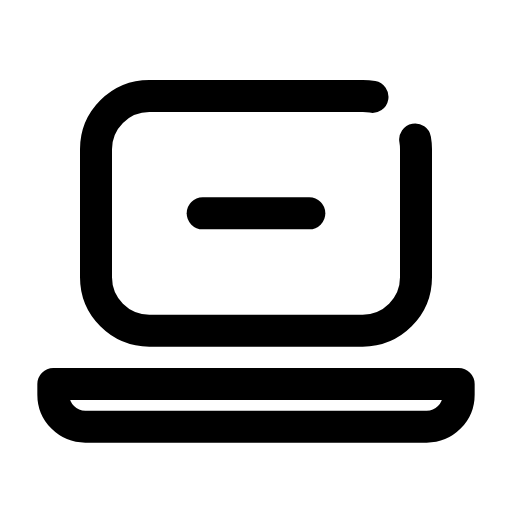
t = 0.00 s
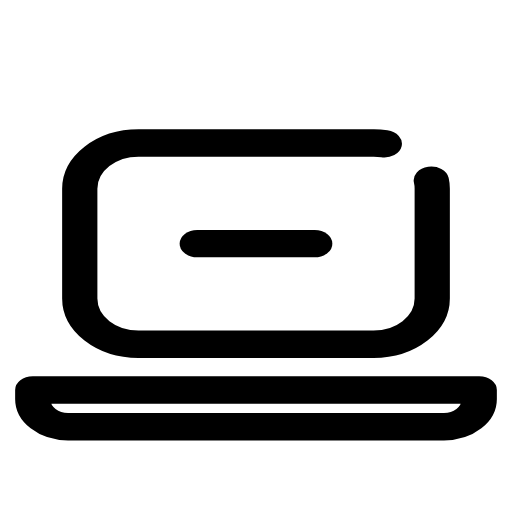
t = 0.14 s
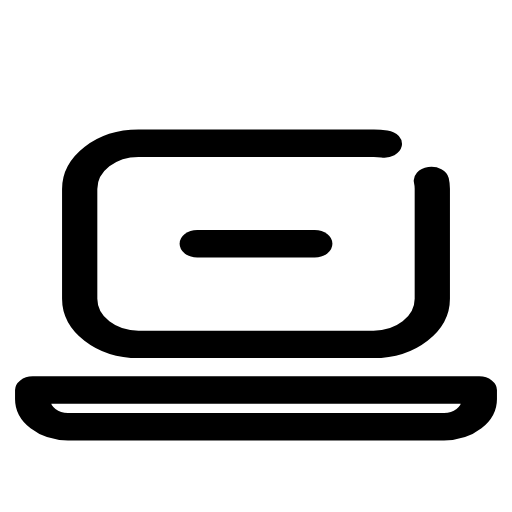
t = 0.21 s
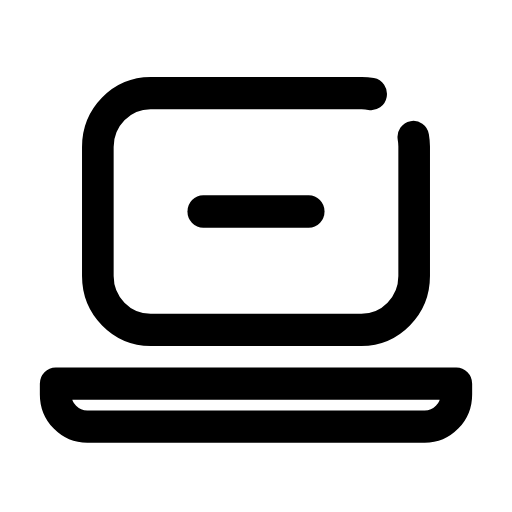
t = 0.33 s
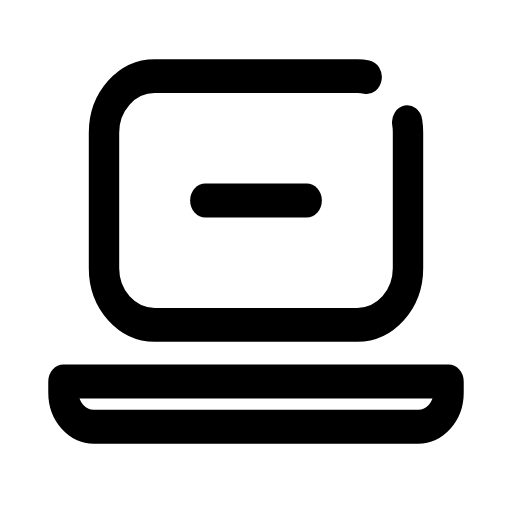
t = 0.49 s
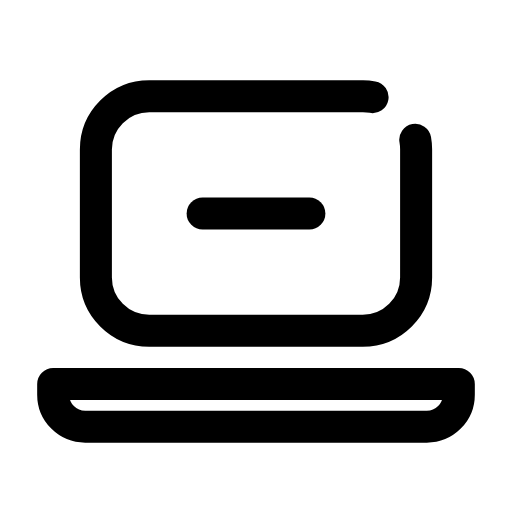
t = 0.60 s

The animated SVG that drew these frames (rendered in a browser with its animation timeline set to each time). Animation: 1 CSS @keyframes rule; one cycle of 0.70 s, repeats indefinitely.

<svg xmlns="http://www.w3.org/2000/svg" viewBox="0 0 24 24" width="24" height="24" class="rd-a-laptop-minus" data-rd-animate="hover"><style>.rd-a-laptop-minus{overflow:visible}.rd-a-laptop-minus *{transform-box:view-box}.rd-a-laptop-minus .a{transform-origin:12px 20px}@media (prefers-reduced-motion:no-preference){.rd-a-laptop-minus[data-rd-animate="hover"]:hover .a,:hover>.rd-a-laptop-minus[data-rd-animate="parent"] .a,.rd-a-laptop-minus[data-rd-animate="play"] .a,.rd-a-laptop-minus[data-rd-animate="loop"] .a{animation:rd-laptop-minus-m calc(0.7s*var(--rd-speed,1)) cubic-bezier(.34,1.3,.5,1)}.rd-a-laptop-minus[data-rd-animate="loop"] *{animation-iteration-count:infinite!important}@keyframes rd-laptop-minus-m{0%,100%{scale:1 1}40%{scale:1.1 .86}70%{scale:.95 1.06}}}</style><g fill="none" stroke="currentColor" stroke-linecap="round" stroke-linejoin="round" stroke-width="1.5"><g class="a"><path d="M19.46 6.54A2.5 2.5 0 0 1 19.5 7V13A2.5 2.5 0 0 1 17 15.5H7A2.5 2.5 0 0 1 4.5 13V7A2.5 2.5 0 0 1 7 4.5H17A2.5 2.5 0 0 1 17.46 4.54"/><path d="M2.5 18h19v.5a1.5 1.5 0 0 1-1.5 1.5H4A1.5 1.5 0 0 1 2.5 18.5z"/><path d="M9.5 10h5"/></g></g></svg>
